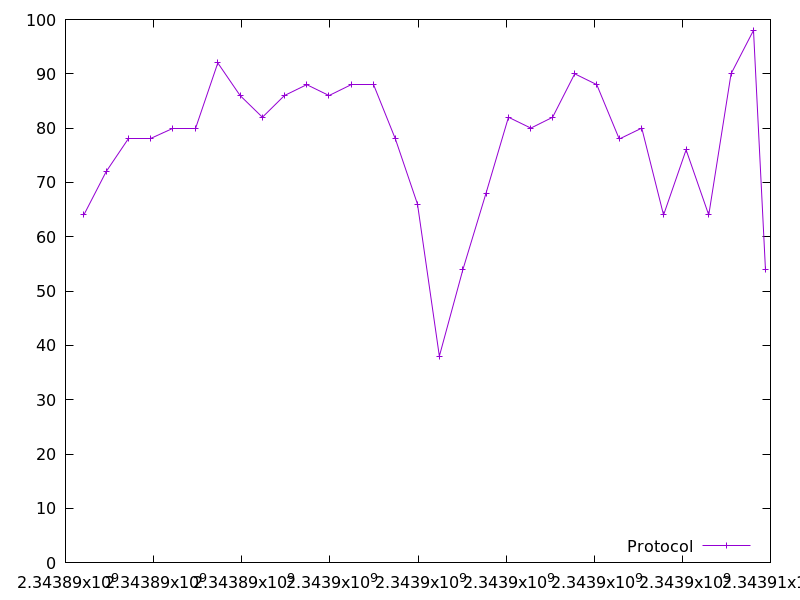

The file beside this chart, header and first rows:
2343890415.179291, 64.0
2343890924, 72.0
2343891427, 78.0
2343891940, 78.0
2343892429, 80.0
2343892941, 80.0
2343893457, 92.0
2343893963, 86.0
2343894469, 82.0
2343894968, 86.0
2343895474, 88.0
2343895980, 86.0
2343896481, 88.0
2343896993, 88.0
2343897487, 78.0
2343897989, 66.0
2343898485, 38.0
2343899020, 54.0
2343899544, 68.0
2343900054, 82.0
2343900560, 80.0
2343901056, 82.0
2343901557, 90.0
2343902057, 88.0
2343902568, 78.0
2343903079, 80.0
2343903574, 64.0
2343904086, 76.0
2343904599, 64.0
2343905106, 90.0
2343905616, 98.0
2343905887, 54.0
